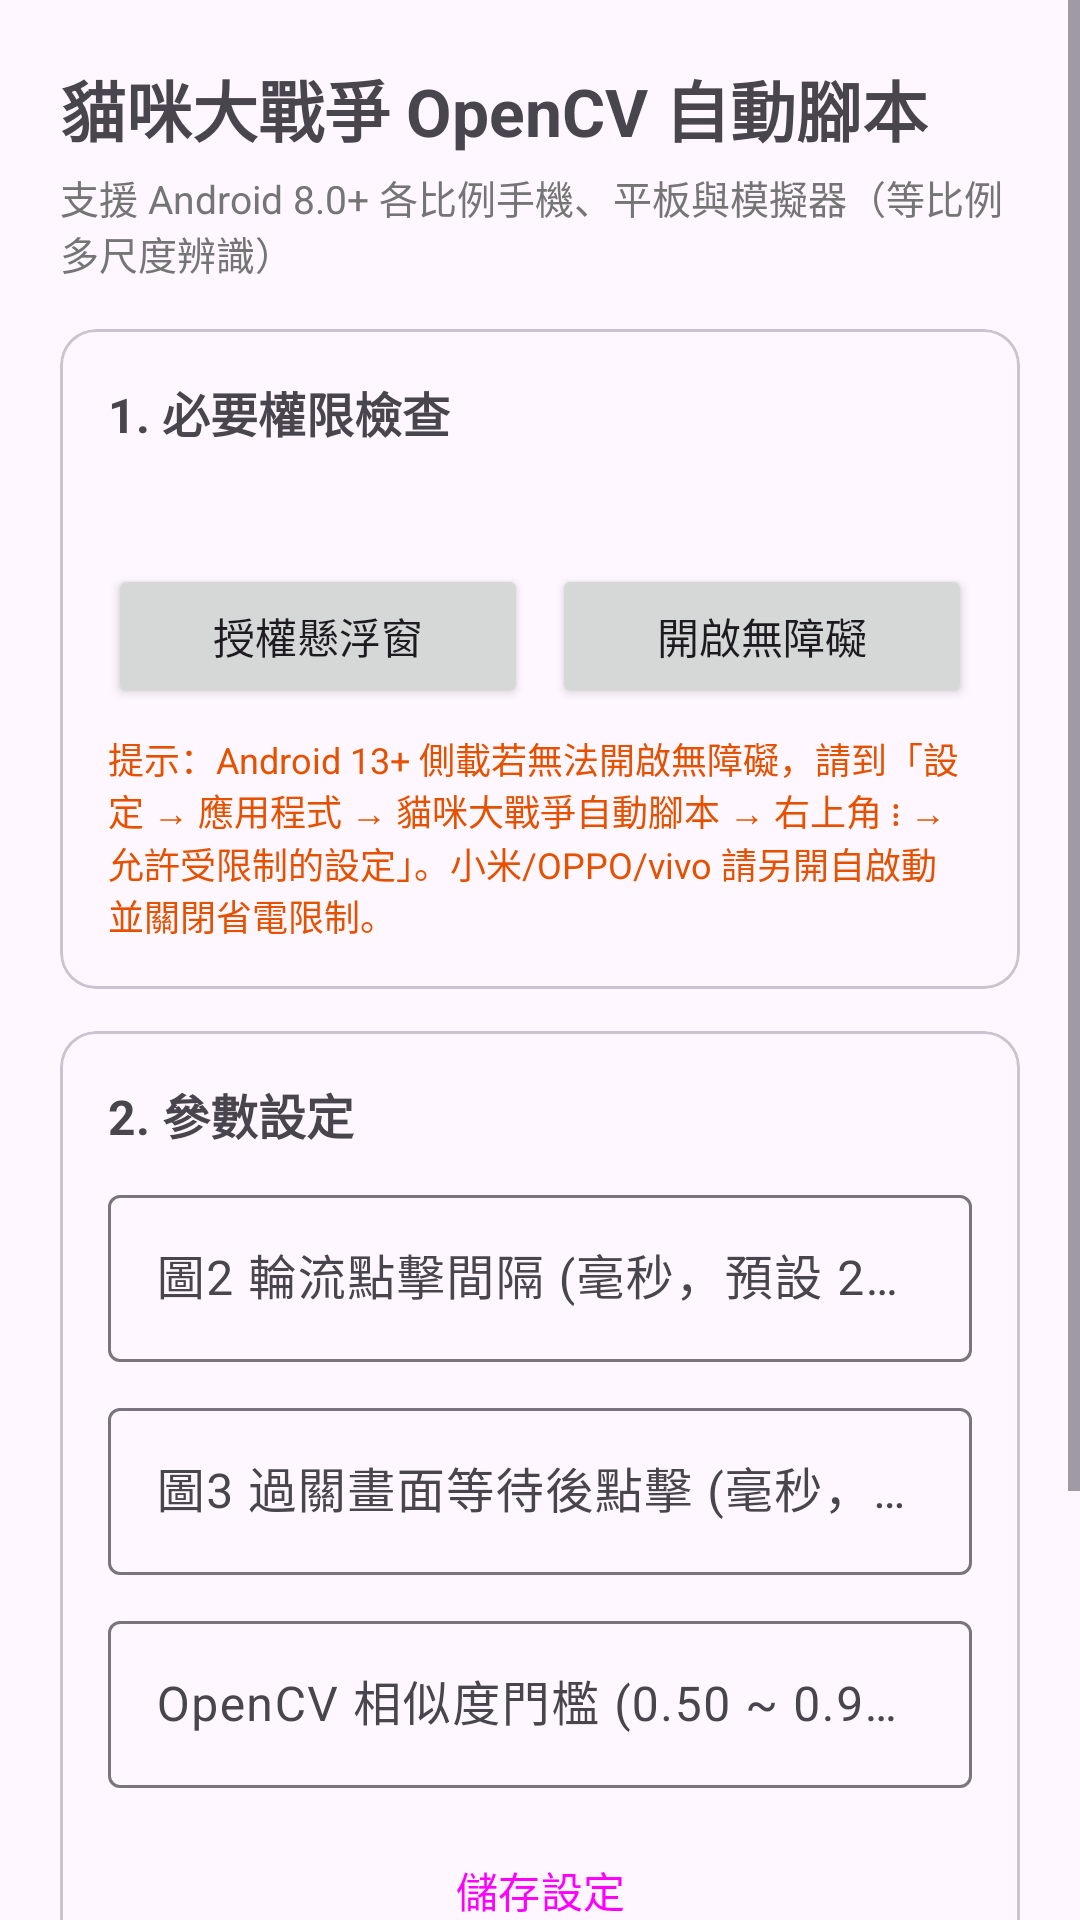

Produce the Android XML layout that renders to this screen, including the resource entries it uses.
<!-- AndroidManifest.xml: application theme Theme.BattleCatsBot -->
<!-- res/layout/activity_main.xml -->
<?xml version="1.0" encoding="utf-8"?>
<ScrollView xmlns:android="http://schemas.android.com/apk/res/android"
    android:layout_width="match_parent"
    android:layout_height="match_parent"
    android:fillViewport="true">

    <LinearLayout
        android:layout_width="match_parent"
        android:layout_height="wrap_content"
        android:orientation="vertical"
        android:padding="20dp">

        <TextView
            android:layout_width="wrap_content"
            android:layout_height="wrap_content"
            android:text="貓咪大戰爭 OpenCV 自動腳本"
            android:textSize="22sp"
            android:textStyle="bold" />

        <TextView
            android:layout_width="wrap_content"
            android:layout_height="wrap_content"
            android:layout_marginTop="4dp"
            android:text="支援 Android 8.0+ 各比例手機、平板與模擬器（等比例多尺度辨識）"
            android:textColor="#757575"
            android:textSize="13sp" />

        <com.google.android.material.card.MaterialCardView
            android:layout_width="match_parent"
            android:layout_height="wrap_content"
            android:layout_marginTop="16dp">

            <LinearLayout
                android:layout_width="match_parent"
                android:layout_height="wrap_content"
                android:orientation="vertical"
                android:padding="16dp">

                <TextView
                    android:layout_width="wrap_content"
                    android:layout_height="wrap_content"
                    android:text="1. 必要權限檢查"
                    android:textSize="16sp"
                    android:textStyle="bold" />

                <TextView
                    android:id="@+id/tvPermStatus"
                    android:layout_width="match_parent"
                    android:layout_height="wrap_content"
                    android:layout_marginTop="8dp"
                    android:textSize="14sp" />

                <LinearLayout
                    android:layout_width="match_parent"
                    android:layout_height="wrap_content"
                    android:layout_marginTop="12dp"
                    android:orientation="horizontal">

                    <Button
                        android:id="@+id/btnOverlayPerm"
                        android:layout_width="0dp"
                        android:layout_height="wrap_content"
                        android:layout_marginEnd="8dp"
                        android:layout_weight="1"
                        android:text="授權懸浮窗" />

                    <Button
                        android:id="@+id/btnAccessibilityPerm"
                        android:layout_width="0dp"
                        android:layout_height="wrap_content"
                        android:layout_weight="1"
                        android:text="開啟無障礙" />
                </LinearLayout>

                <TextView
                    android:layout_width="match_parent"
                    android:layout_height="wrap_content"
                    android:layout_marginTop="8dp"
                    android:text="提示：Android 13+ 側載若無法開啟無障礙，請到「設定 → 應用程式 → 貓咪大戰爭自動腳本 → 右上角 ⋮ → 允許受限制的設定」。小米/OPPO/vivo 請另開自啟動並關閉省電限制。"
                    android:textColor="#E65100"
                    android:textSize="12sp" />
            </LinearLayout>
        </com.google.android.material.card.MaterialCardView>

        <com.google.android.material.card.MaterialCardView
            android:layout_width="match_parent"
            android:layout_height="wrap_content"
            android:layout_marginTop="14dp">

            <LinearLayout
                android:layout_width="match_parent"
                android:layout_height="wrap_content"
                android:orientation="vertical"
                android:padding="16dp">

                <TextView
                    android:layout_width="wrap_content"
                    android:layout_height="wrap_content"
                    android:text="2. 參數設定"
                    android:textSize="16sp"
                    android:textStyle="bold" />

                <com.google.android.material.textfield.TextInputLayout
                    android:layout_width="match_parent"
                    android:layout_height="wrap_content"
                    android:layout_marginTop="10dp"
                    android:hint="圖2 輪流點擊間隔 (毫秒，預設 200 = 0.2秒)">

                    <com.google.android.material.textfield.TextInputEditText
                        android:id="@+id/etBattleInterval"
                        android:layout_width="match_parent"
                        android:layout_height="wrap_content"
                        android:inputType="number" />
                </com.google.android.material.textfield.TextInputLayout>

                <com.google.android.material.textfield.TextInputLayout
                    android:layout_width="match_parent"
                    android:layout_height="wrap_content"
                    android:layout_marginTop="10dp"
                    android:hint="圖3 過關畫面等待後點擊 (毫秒，預設 500 = 0.5秒)">

                    <com.google.android.material.textfield.TextInputEditText
                        android:id="@+id/etRewardWait"
                        android:layout_width="match_parent"
                        android:layout_height="wrap_content"
                        android:inputType="number" />
                </com.google.android.material.textfield.TextInputLayout>

                <com.google.android.material.textfield.TextInputLayout
                    android:layout_width="match_parent"
                    android:layout_height="wrap_content"
                    android:layout_marginTop="10dp"
                    android:hint="OpenCV 相似度門檻 (0.50 ~ 0.95，預設 0.74)">

                    <com.google.android.material.textfield.TextInputEditText
                        android:id="@+id/etThreshold"
                        android:layout_width="match_parent"
                        android:layout_height="wrap_content"
                        android:inputType="numberDecimal" />
                </com.google.android.material.textfield.TextInputLayout>

                <Button
                    android:id="@+id/btnSaveConfig"
                    style="@style/Widget.Material3.Button.OutlinedButton"
                    android:layout_width="match_parent"
                    android:layout_height="wrap_content"
                    android:layout_marginTop="10dp"
                    android:text="儲存設定" />
            </LinearLayout>
        </com.google.android.material.card.MaterialCardView>

        <Button
            android:id="@+id/btnStartOverlay"
            android:layout_width="match_parent"
            android:layout_height="54dp"
            android:layout_marginTop="18dp"
            android:text="啟動懸浮控制面板"
            android:textSize="16sp" />

        <TextView
            android:layout_width="match_parent"
            android:layout_height="wrap_content"
            android:layout_marginTop="10dp"
            android:text="啟動螢幕錄製視窗時，請選擇「整個螢幕」，然後打開遊戲並將藍/橘準星 #1、#2 拖到圖2要輪流點擊的位置，再按「開始」。"
            android:textColor="#616161"
            android:textSize="12sp" />
    </LinearLayout>
</ScrollView>
<!-- resources referenced by this layout -->
<resources>
  <style name="Theme.BattleCatsBot" parent="Theme.Material3.DayNight.NoActionBar" />
</resources>
